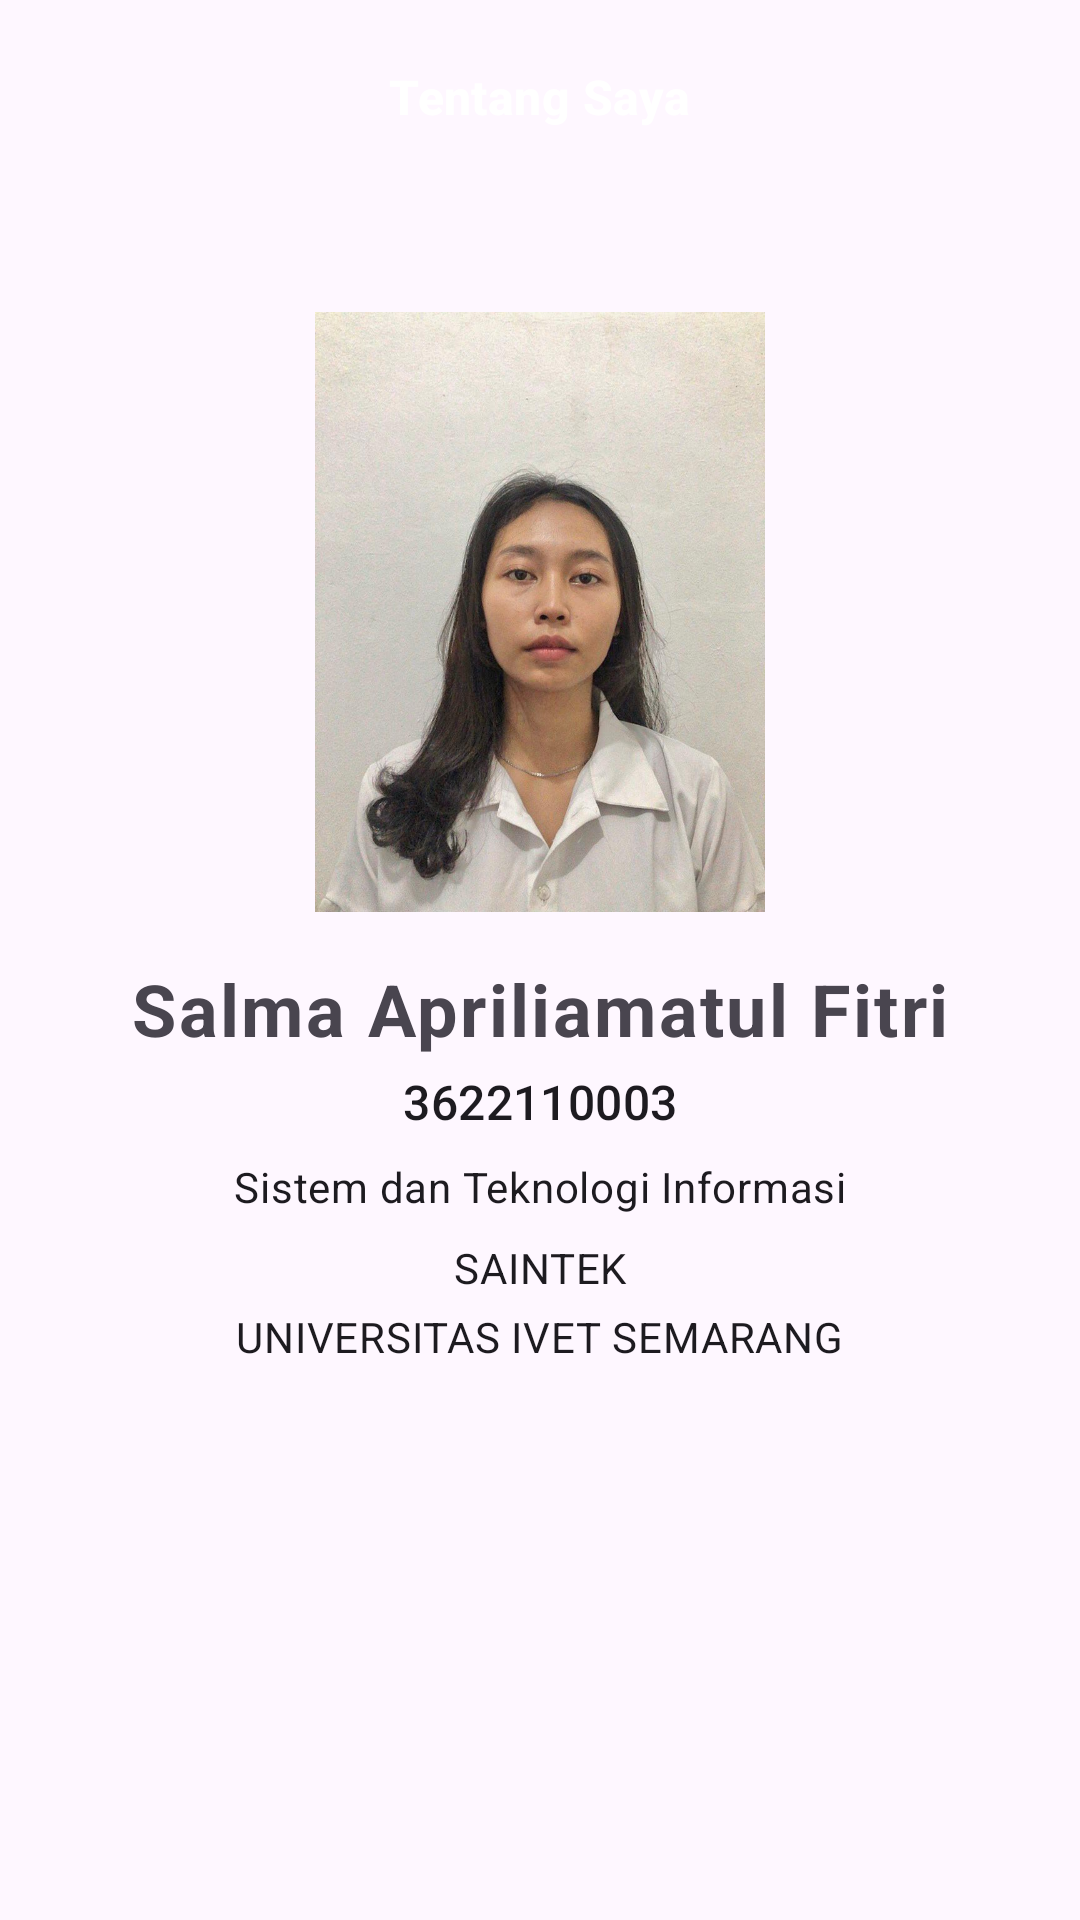

Here is an Android app screen rendered from its layout file. Give the layout XML and the strings, colors and styles it references.
<!-- AndroidManifest.xml: application theme Theme.MyJepara -->
<!-- res/layout/activity_profile.xml -->
<?xml version="1.0" encoding="utf-8"?>
<androidx.constraintlayout.widget.ConstraintLayout xmlns:android="http://schemas.android.com/apk/res/android"
    xmlns:app="http://schemas.android.com/apk/res-auto"
    xmlns:tools="http://schemas.android.com/tools"
    android:id="@+id/main"
    android:layout_width="match_parent"
    android:layout_height="match_parent"
    tools:context=".ProfileActivity">

    <androidx.appcompat.widget.Toolbar
        android:id="@+id/toolbar"
        android:layout_width="match_parent"
        android:layout_height="wrap_content"
        android:background="@color/toolbar_color"
        android:elevation="0dp"
        app:contentInsetStart="0dp"
        app:contentInsetEnd="0dp"
        app:layout_constraintEnd_toEndOf="parent"
        app:layout_constraintStart_toStartOf="parent"
        app:layout_constraintTop_toTopOf="parent">

        <androidx.constraintlayout.widget.ConstraintLayout
            android:layout_width="match_parent"
            android:layout_height="wrap_content">

            <ImageView
                android:id="@+id/btn_back"
                android:layout_width="24dp"
                android:layout_height="24dp"
                android:layout_marginStart="20dp"
                android:contentDescription="@string/back"
                android:src="@drawable/ic_back"
                app:layout_constraintBottom_toBottomOf="parent"
                app:layout_constraintStart_toStartOf="parent"
                app:layout_constraintTop_toTopOf="parent"
                tools:ignore="ImageContrastCheck" />

            <TextView
                android:id="@+id/tv_title"
                style="@style/TextContent.TitleMedium.Bold.Light"
                android:layout_width="wrap_content"
                android:layout_height="match_parent"
                android:layout_marginStart="40dp"
                android:layout_marginEnd="40dp"
                android:text="@string/about_me"
                android:layout_gravity="center"
                app:layout_constraintBottom_toBottomOf="parent"
                app:layout_constraintEnd_toEndOf="parent"
                app:layout_constraintStart_toStartOf="parent"
                app:layout_constraintTop_toTopOf="parent"
                tools:ignore="TextContrastCheck" />
        </androidx.constraintlayout.widget.ConstraintLayout>
    </androidx.appcompat.widget.Toolbar>

    <ScrollView
        android:layout_width="match_parent"
        android:layout_height="0dp"
        app:layout_constraintBottom_toBottomOf="parent"
        app:layout_constraintEnd_toEndOf="parent"
        app:layout_constraintStart_toStartOf="parent"
        app:layout_constraintTop_toBottomOf="@id/toolbar">

        <androidx.constraintlayout.widget.ConstraintLayout
            android:layout_width="match_parent"
            android:layout_height="wrap_content"
            android:orientation="vertical"
            android:padding="8dp">

            <ImageView
                android:id="@+id/profile_photo"
                android:layout_width="200dp"
                android:layout_height="200dp"
                android:layout_marginTop="32dp"
                android:contentDescription="@string/profile_image"
                android:src="@drawable/profile"
                app:layout_constraintEnd_toEndOf="parent"
                app:layout_constraintStart_toStartOf="parent"
                app:layout_constraintTop_toTopOf="parent" />

            <TextView
                android:id="@+id/user_name"
                style="@style/TextContent.TitleLarge.Bold"
                android:layout_width="wrap_content"
                android:layout_height="wrap_content"
                android:layout_marginTop="16dp"
                android:text="@string/user_name"
                android:textSize="24sp"
                app:layout_constraintEnd_toEndOf="parent"
                app:layout_constraintStart_toStartOf="parent"
                app:layout_constraintTop_toBottomOf="@id/profile_photo" />

            <TextView
                android:id="@+id/user_npm"
                style="@style/TextContent.TitleMedium"
                android:layout_width="wrap_content"
                android:layout_height="wrap_content"
                android:layout_marginTop="4dp"
                android:text="@string/user_npm"
                app:layout_constraintEnd_toEndOf="parent"
                app:layout_constraintStart_toStartOf="parent"
                app:layout_constraintTop_toBottomOf="@id/user_name" />

            <TextView
                android:id="@+id/user_prodi"
                style="@style/TextContent.BodyMedium.Gray"
                android:layout_width="0dp"
                android:layout_height="wrap_content"
                android:layout_marginTop="8dp"
                android:layout_marginStart="16dp"
                android:layout_marginEnd="16dp"
                android:text="@string/user_prodi"
                android:textAlignment="center"
                app:layout_constraintEnd_toEndOf="parent"
                app:layout_constraintHorizontal_bias="0.0"
                app:layout_constraintStart_toStartOf="parent"
                app:layout_constraintTop_toBottomOf="@id/user_npm" />

            <TextView
                android:id="@+id/user_faculty"
                style="@style/TextContent.BodyMedium"
                android:layout_width="wrap_content"
                android:layout_height="wrap_content"
                android:layout_marginTop="8dp"
                android:text="@string/user_faculty"
                app:layout_constraintEnd_toEndOf="parent"
                app:layout_constraintStart_toStartOf="parent"
                app:layout_constraintTop_toBottomOf="@id/user_prodi" />

            <TextView
                android:id="@+id/user_campus"
                style="@style/TextContent.BodyMedium"
                android:layout_width="wrap_content"
                android:layout_height="wrap_content"
                android:layout_marginTop="4dp"
                android:text="@string/user_campus"
                app:layout_constraintEnd_toEndOf="parent"
                app:layout_constraintStart_toStartOf="parent"
                app:layout_constraintTop_toBottomOf="@id/user_faculty" />

        </androidx.constraintlayout.widget.ConstraintLayout>
    </ScrollView>
</androidx.constraintlayout.widget.ConstraintLayout>
<!-- resources referenced by this layout -->
<resources>
  <!-- drawable profile: jpg bitmap (drawable, 87261 bytes) -->
  <string name="about_me">Tentang Saya</string>
  <string name="back">Kembali</string>
  <string name="profile_image">Foto Profil</string>
  <string name="user_campus">UNIVERSITAS IVET SEMARANG</string>
  <string name="user_faculty">SAINTEK</string>
  <string name="user_name">Salma Apriliamatul Fitri</string>
  <string name="user_npm">3622110003</string>
  <string name="user_prodi">Sistem dan Teknologi Informasi</string>
  <style name="TextContent.BodyMedium">
          <item name="android:textAppearance">@style/TextAppearance.Material3.BodyMedium</item>
      </style>
  <style name="TextContent.BodyMedium.Gray">
          <item name="android:textColor">@color/gray_light</item>
      </style>
  <style name="TextContent.TitleLarge.Bold">
          <item name="android:textStyle">bold</item>
      </style>
  <style name="TextContent.TitleMedium">
          <item name="android:textAppearance">@style/TextAppearance.Material3.TitleMedium</item>
      </style>
  <style name="TextContent.TitleMedium.Bold.Light">
          <item name="android:textStyle">bold</item>
          <item name="android:textColor">@color/white</item>
      </style>
  <style name="Theme.MyJepara" parent="Base.Theme.MyJepara" />
  <style name="Base.Theme.MyJepara" parent="Theme.Material3.DayNight.NoActionBar">
          <item name="colorPrimary">@color/purple_pastel</item>
          <item name="colorOnPrimary">@color/white</item>
          <item name="colorSecondary">@color/orange</item>
      </style>
  <!-- not gathered from this repository: default colours our renderer supplied (Android Studio template values) -->
  <color name="white">#FFFFFFFF</color>
</resources>
